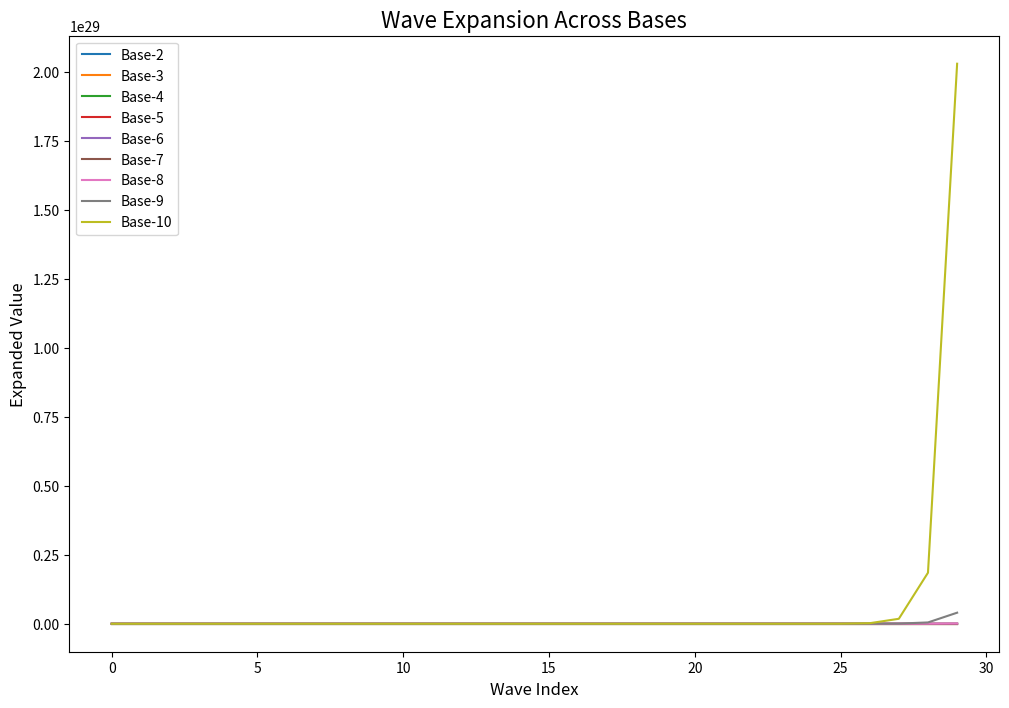

Reproduce this figure in Python.
import numpy as np
import matplotlib.pyplot as plt

# Helper Function for Wave Expansion
def wave_expansion(seed, base, iterations):
    expanded_wave = [seed]
    for _ in range(iterations - 1):
        next_value = expanded_wave[-1] * (base + np.sin(np.sum(expanded_wave) / len(expanded_wave)))
        expanded_wave.append(next_value)
    return expanded_wave

# Parameters
iterations = 30
bases = range(2, 11)  # Base-2 to Base-10
seed = 1.0  # Initial seed value

# Collect Results
expansions = {}
for base in bases:
    expansions[base] = wave_expansion(seed, base, iterations)

# Expected Growth
expected_growths = [seed * base ** iterations for base in bases]

# Actual Growth
actual_growths = [np.sum(expansions[base]) for base in bases]

# Plotting
plt.figure(figsize=(12, 8))
for base in bases:
    plt.plot(range(iterations), expansions[base], label=f'Base-{base}')

plt.title("Wave Expansion Across Bases", fontsize=16)
plt.xlabel("Wave Index", fontsize=12)
plt.ylabel("Expanded Value", fontsize=12)
plt.legend()
plt.show()

# Display Growth Analysis
print("Growth Analysis:")
for base, actual_growth, expected_growth in zip(bases, actual_growths, expected_growths):
    print(f"Base-{base}: Actual Growth = {actual_growth:.2f}, Expected Growth = {expected_growth:.2f}")
